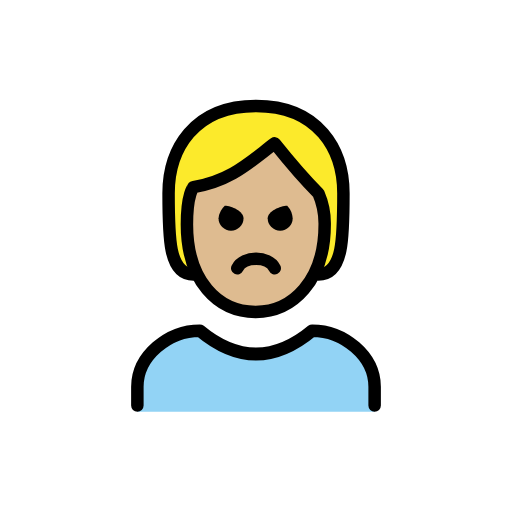
t = 0.00 s
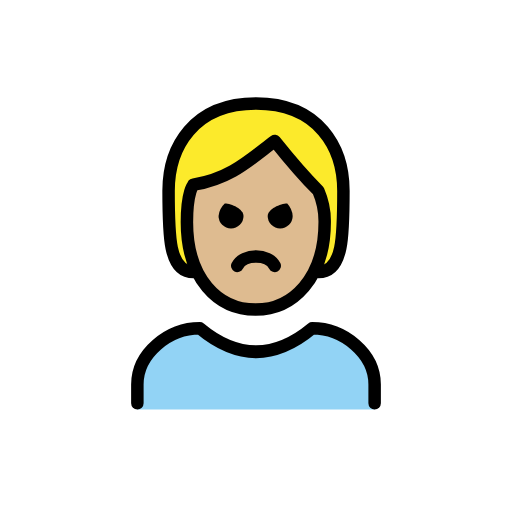
t = 0.48 s
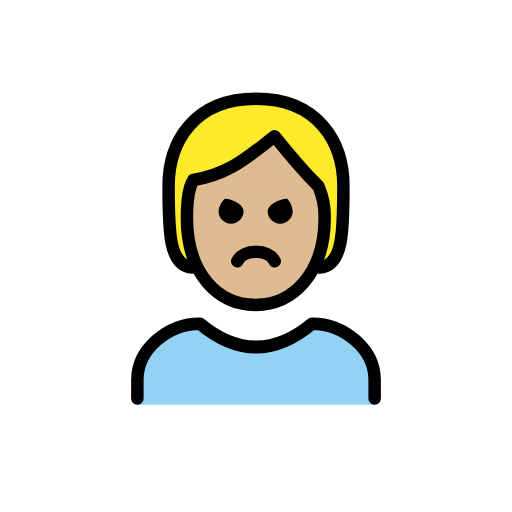
t = 1.43 s
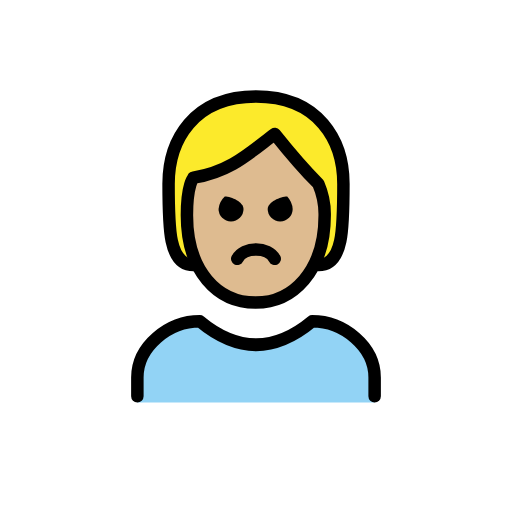
t = 1.90 s
t = 2.38 s: frame unchanged from t = 1.43 s, image omitted
t = 3.33 s: frame unchanged from t = 0.48 s, image omitted

The animated SVG that drew these frames (rendered in a browser with its animation timeline set to each time). Animation: 1 SMIL element (animateTransform=1); one cycle of 3.80 s, repeats indefinitely.

<?xml version='1.0' encoding='utf-8'?>
<svg xmlns="http://www.w3.org/2000/svg" id="emoji" viewBox="-5 -5 82 82" width="200" height="200" role="img">
  <title>OpenMoji: person pouting: medium-light skin tone</title><g><g id="color">
    <path fill="#92d3f5" d="M17,60.9583v-4c0-4.9941,5.0078-9,10-9q9,7.5,18,0c4.9941,0,10,4.0059,10,9v4" />
  </g>
  <g id="skin">
    <path fill="#debb90" d="M24.9365,30.9583c0,9,4.9365,14,11,14,5.9365,0,11.0635-5,11.0635-14a12.1371,12.1371,0,0,0-1-5.0005c-3-2.9995-7-8-7-8-4,3-7,6-13,7.0005C26,24.9583,24.9365,25.9578,24.9365,30.9583Z" />
  </g>
  <g id="hair">
    <path fill="#fcea2b" d="M46.716,28.74c.03-1.626-7.6646-10.9092-7.716-10.7825-.761,1.8751-10.2252,6.7049-13.1392,7.8271-3.049,1.1741.1017,13.1734.1017,13.1734-4,0-4-6-4-13s4-14,14-14,14,7,14,14,0,13-4,13C46.3729,38.8607,46.6762,30.9167,46.716,28.74Z" />
  </g>
  <g id="line">
    <path fill="none" stroke="#000" stroke-linecap="round" stroke-linejoin="round" stroke-width="2" d="M26,38.9583c-4,0-4-6-4-13s4-14,14-14,14,7,14,14,0,13-4,13" />
    <path fill="none" stroke="#000" stroke-linecap="round" stroke-linejoin="round" stroke-width="2" d="M17,59.9583v-3c0-4.9941,5.0078-9,10-9q9,7.5,18,0c4.9941,0,10,4.0059,10,9v3" />
    <path fill="none" stroke="#000" stroke-linejoin="round" stroke-width="2" d="M24.9365,30.9583c0,9,4.9365,14,11,14,5.9365,0,11.0635-5,11.0635-14a12.1371,12.1371,0,0,0-1-5.0005c-3-2.9995-7-8-7-8-4,3-7,6-13,7.0005C26,24.9583,24.9365,25.9578,24.9365,30.9583Z" />
    <path d="M41.873,29.9583a2,2,0,0,1-4,0c0-1.1045,2.0225-2,3.127-2a3.2627,3.2627,0,0,1,.873,2" />
    <path d="M34,29.9583a2,2,0,0,1-4,0,3.1184,3.1184,0,0,1,1-2c1.1045,0,3,.8955,3,2" />
    <path fill="none" stroke="#000" stroke-linecap="round" stroke-linejoin="round" stroke-width="2" d="M39,37.9583c-1-2-5-2-6,0" />
  </g>
<animateTransform attributeName="transform" type="translate" values="0 0;0 -1.5;0 0" dur="3.8s" repeatCount="indefinite" /></g></svg>
